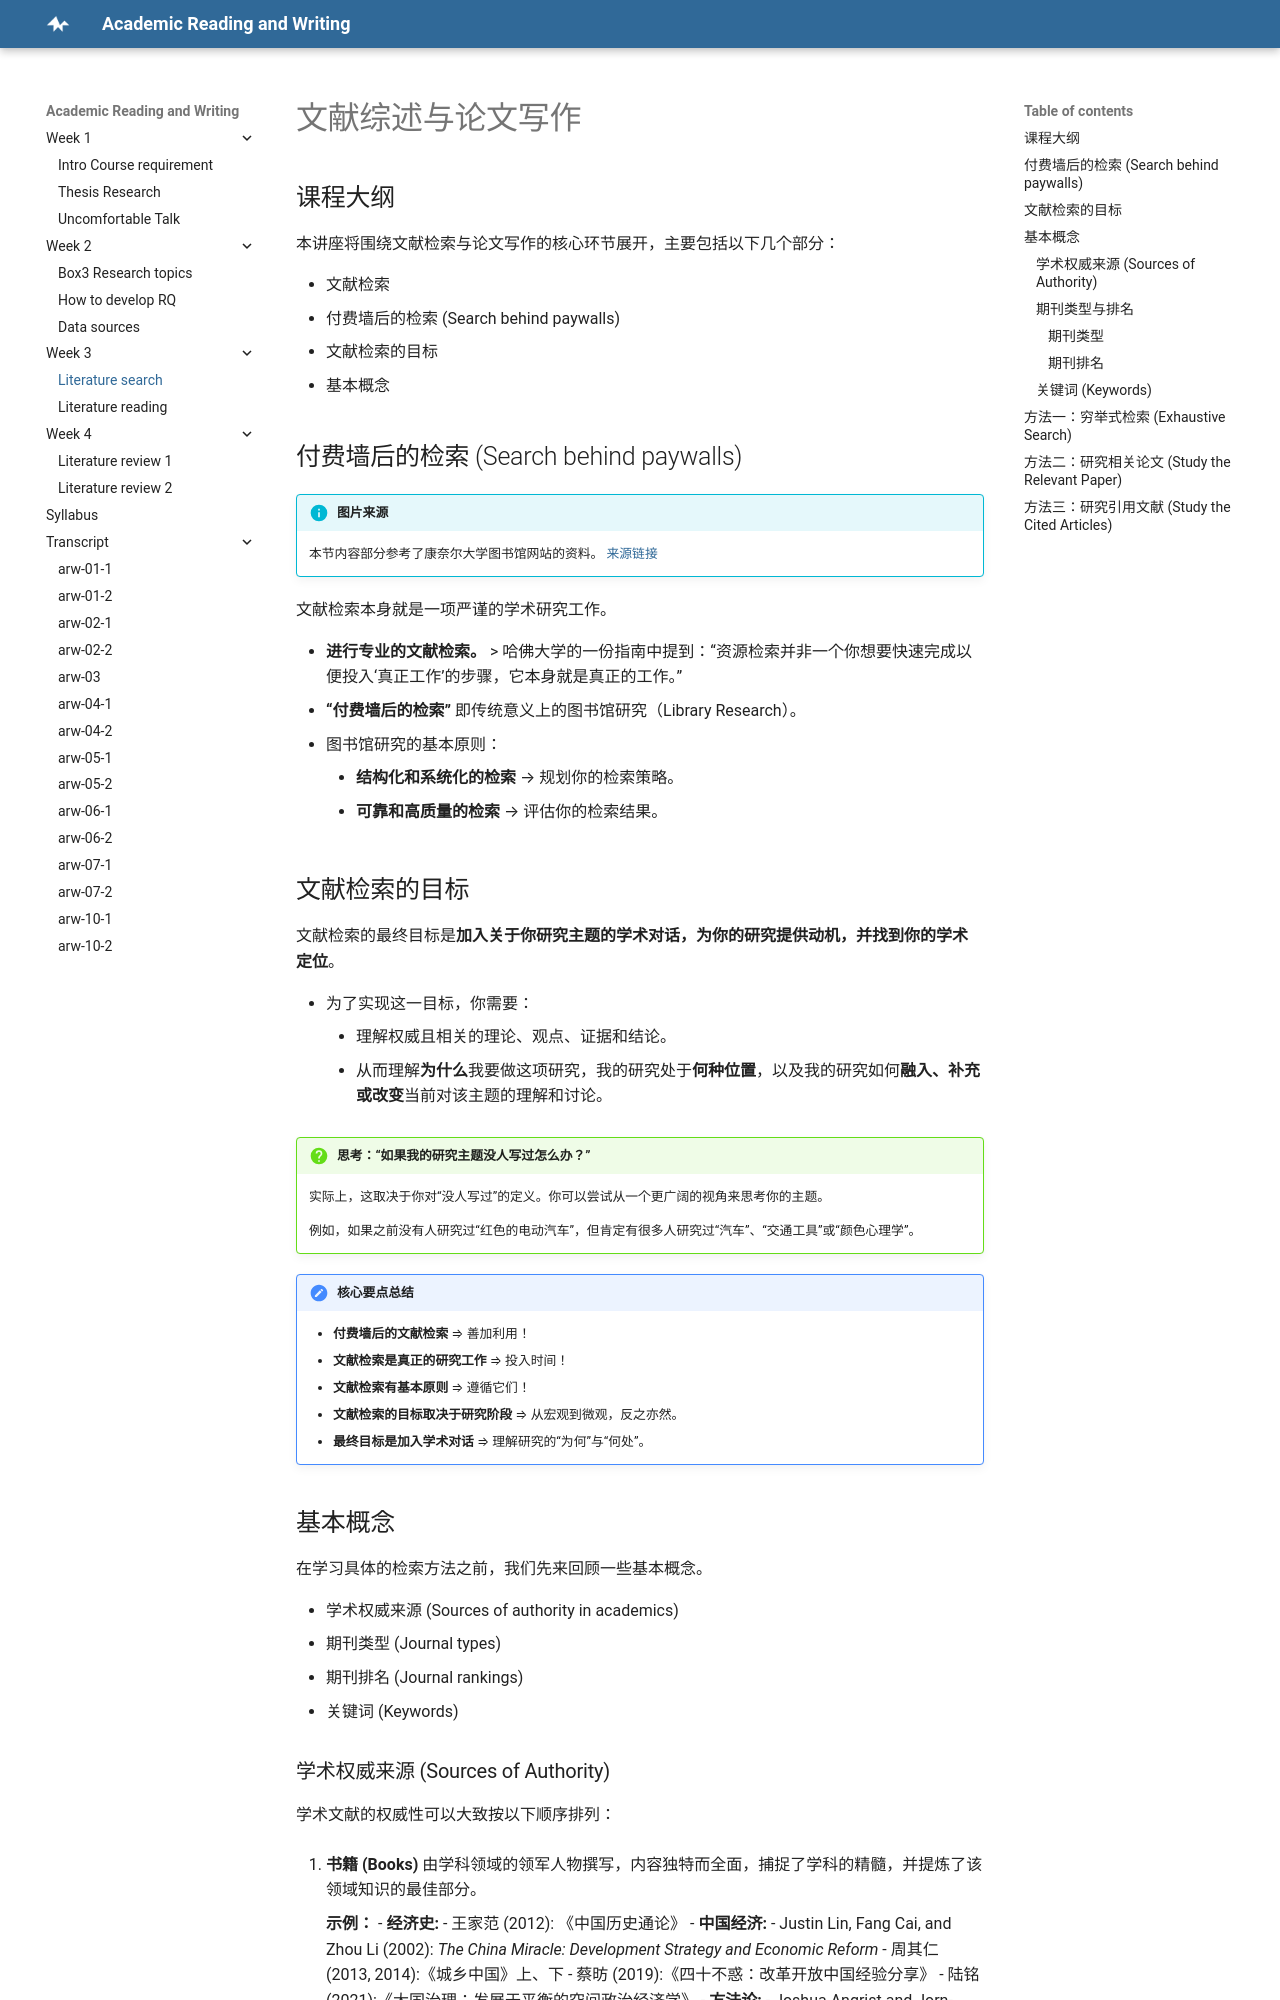

repository: concinna/arw · page: Week3_1&2_Literature search new/index.html · generator: mkdocs

# 文献综述与论文写作

## 课程大纲

本讲座将围绕文献检索与论文写作的核心环节展开，主要包括以下几个部分：

-   文献检索
-   付费墙后的检索 (Search behind paywalls)
-   文献检索的目标
-   基本概念

## 付费墙后的检索 (Search behind paywalls)

!!! info "图片来源"
    本节内容部分参考了康奈尔大学图书馆网站的资料。
    [来源链接](https://guides.library.cornell.edu/introtoacademiclibraries/searching)

文献检索本身就是一项严谨的学术研究工作。

-   **进行专业的文献检索。**
    > 哈佛大学的一份指南中提到：“资源检索并非一个你想要快速完成以便投入‘真正工作’的步骤，它本身就是真正的工作。”
-   **“付费墙后的检索”** 即传统意义上的图书馆研究（Library Research）。
-   图书馆研究的基本原则：
    -   **结构化和系统化的检索** → 规划你的检索策略。
    -   **可靠和高质量的检索** → 评估你的检索结果。

## 文献检索的目标

文献检索的最终目标是**加入关于你研究主题的学术对话，为你的研究提供动机，并找到你的学术定位**。

-   为了实现这一目标，你需要：
    -   理解权威且相关的理论、观点、证据和结论。
    -   从而理解**为什么**我要做这项研究，我的研究处于**何种位置**，以及我的研究如何**融入、补充或改变**当前对该主题的理解和讨论。

!!! question "思考：“如果我的研究主题没人写过怎么办？”"
    实际上，这取决于你对“没人写过”的定义。你可以尝试从一个更广阔的视角来思考你的主题。
    
    例如，如果之前没有人研究过“红色的电动汽车”，但肯定有很多人研究过“汽车”、“交通工具”或“颜色心理学”。

!!! note "核心要点总结"
    -   **付费墙后的文献检索** ⇒ 善加利用！
    -   **文献检索是真正的研究工作** ⇒ 投入时间！
    -   **文献检索有基本原则** ⇒ 遵循它们！
    -   **文献检索的目标取决于研究阶段** ⇒ 从宏观到微观，反之亦然。
    -   **最终目标是加入学术对话** ⇒ 理解研究的“为何”与“何处”。

## 基本概念

在学习具体的检索方法之前，我们先来回顾一些基本概念。

-   学术权威来源 (Sources of authority in academics)
-   期刊类型 (Journal types)
-   期刊排名 (Journal rankings)
-   关键词 (Keywords)
